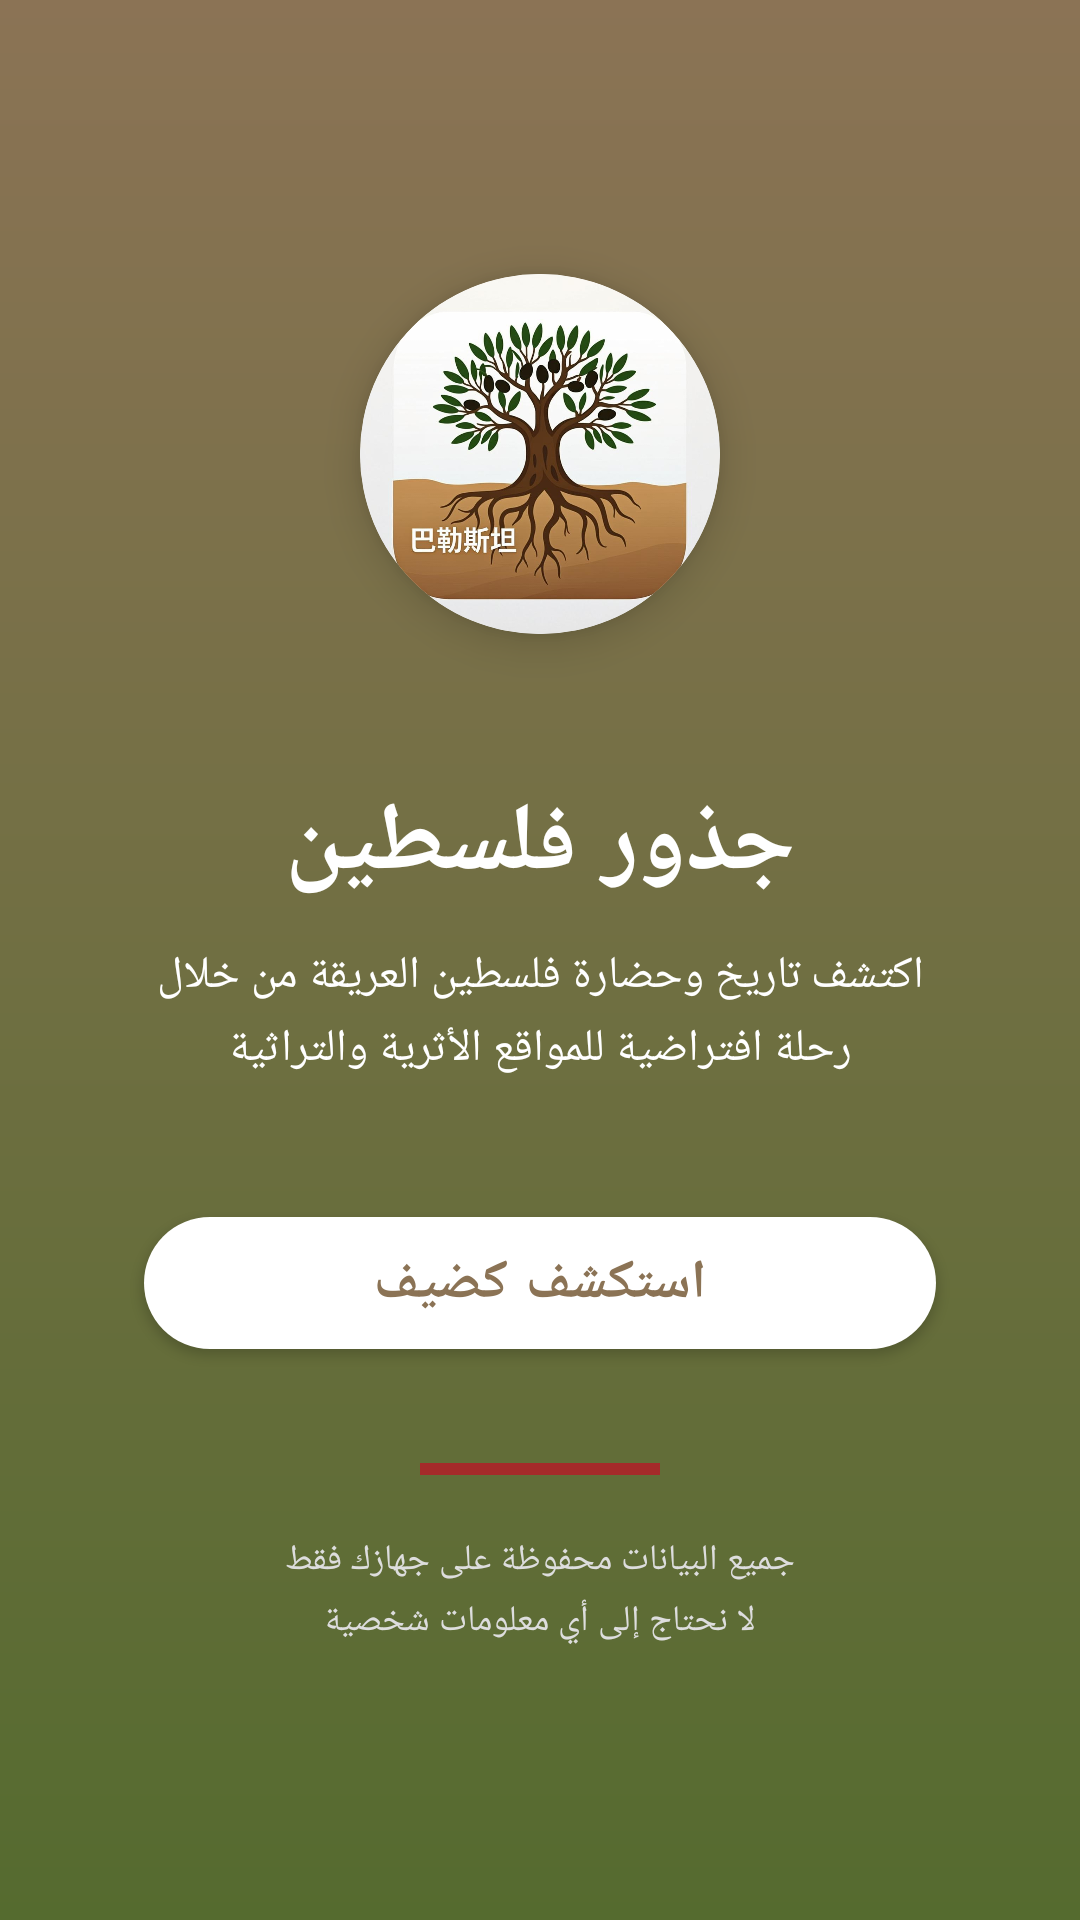

The Android layout XML behind this screen, and the referenced resources:
<!-- AndroidManifest.xml: activity theme Theme.PalestineRoots -->
<!-- res/layout/activity_login.xml -->
<?xml version="1.0" encoding="utf-8"?>
<androidx.constraintlayout.widget.ConstraintLayout
    xmlns:android="http://schemas.android.com/apk/res/android"
    xmlns:app="http://schemas.android.com/apk/res-auto"
    android:layout_width="match_parent"
    android:layout_height="match_parent"
    android:background="@drawable/gradient_brown_green">

    
    <androidx.cardview.widget.CardView
        android:id="@+id/cv_login_logo"
        android:layout_width="120dp"
        android:layout_height="120dp"
        android:layout_marginBottom="24dp"
        app:cardCornerRadius="60dp"
        app:cardElevation="8dp"
        app:layout_constraintBottom_toTopOf="@+id/tv_login_app_name"
        app:layout_constraintEnd_toEndOf="parent"
        app:layout_constraintStart_toStartOf="parent"
        app:layout_constraintTop_toTopOf="parent"
        app:layout_constraintVertical_chainStyle="packed">

        <ImageView
            android:id="@+id/img_login_logo"
            android:layout_width="match_parent"
            android:layout_height="match_parent"
            android:scaleType="centerCrop"
            android:src="@mipmap/ic_launcher"
            android:contentDescription="@string/app_name" />

    </androidx.cardview.widget.CardView>

    
    <TextView
        android:id="@+id/tv_login_app_name"
        android:layout_width="wrap_content"
        android:layout_height="wrap_content"
        android:layout_marginTop="24dp"
        android:fontFamily="serif"
        android:text="@string/app_name"
        android:textColor="@android:color/white"
        android:textSize="32sp"
        android:textStyle="bold"
        app:layout_constraintBottom_toTopOf="@+id/tv_login_description"
        app:layout_constraintEnd_toEndOf="parent"
        app:layout_constraintStart_toStartOf="parent"
        app:layout_constraintTop_toBottomOf="@+id/cv_login_logo" />

    
    <TextView
        android:id="@+id/tv_login_description"
        android:layout_width="0dp"
        android:layout_height="wrap_content"
        android:layout_marginStart="48dp"
        android:layout_marginTop="12dp"
        android:layout_marginEnd="48dp"
        android:gravity="center"
        android:lineSpacingExtra="4dp"
        android:text="@string/onboarding_desc"
        android:textColor="@android:color/white"
        android:textSize="15sp"
        app:layout_constraintBottom_toTopOf="@+id/btn_login_guest"
        app:layout_constraintEnd_toEndOf="parent"
        app:layout_constraintStart_toStartOf="parent"
        app:layout_constraintTop_toBottomOf="@+id/tv_login_app_name" />

    
    <com.google.android.material.button.MaterialButton
        android:id="@+id/btn_login_guest"
        android:layout_width="0dp"
        android:layout_height="56dp"
        android:layout_marginStart="48dp"
        android:layout_marginTop="40dp"
        android:layout_marginEnd="48dp"
        android:text="@string/login_guest"
        android:textColor="#8B7355"
        android:textSize="18sp"
        android:textStyle="bold"
        app:backgroundTint="@android:color/white"
        app:cornerRadius="28dp"
        app:layout_constraintBottom_toTopOf="@+id/view_login_decoration"
        app:layout_constraintEnd_toEndOf="parent"
        app:layout_constraintStart_toStartOf="parent"
        app:layout_constraintTop_toBottomOf="@+id/tv_login_description" />

    
    <View
        android:id="@+id/view_login_decoration"
        android:layout_width="80dp"
        android:layout_height="4dp"
        android:layout_marginTop="32dp"
        android:background="#A52A2A"
        app:layout_constraintBottom_toTopOf="@+id/tv_login_privacy"
        app:layout_constraintEnd_toEndOf="parent"
        app:layout_constraintStart_toStartOf="parent"
        app:layout_constraintTop_toBottomOf="@+id/btn_login_guest" />

    
    <TextView
        android:id="@+id/tv_login_privacy"
        android:layout_width="0dp"
        android:layout_height="wrap_content"
        android:layout_marginStart="32dp"
        android:layout_marginTop="20dp"
        android:layout_marginEnd="32dp"
        android:gravity="center"
        android:lineSpacingExtra="4dp"
        android:text="@string/login_privacy_note"
        android:textColor="#DDDDDD"
        android:textSize="12sp"
        app:layout_constraintBottom_toBottomOf="parent"
        app:layout_constraintEnd_toEndOf="parent"
        app:layout_constraintStart_toStartOf="parent"
        app:layout_constraintTop_toBottomOf="@+id/view_login_decoration" />

</androidx.constraintlayout.widget.ConstraintLayout>
<!-- resources referenced by this layout -->
<resources>
  <!-- drawable gradient_brown_green (drawable) -->
  <?xml version="1.0" encoding="utf-8"?>
  <shape xmlns:android="http://schemas.android.com/apk/res/android">
      <gradient
          android:angle="270"
          android:startColor="#8B7355"
          android:endColor="#556B2F"
          android:type="linear" />
  </shape>
  <!-- mipmap ic_launcher: png bitmap (mipmap-mdpi, 80193 bytes) -->
  <string name="app_name">جذور فلسطين</string>
  <string name="login_guest">استكشف كضيف</string>
  <string name="login_privacy_note">جميع البيانات محفوظة على جهازك فقط\nلا نحتاج إلى أي معلومات شخصية</string>
  <string name="onboarding_desc">اكتشف تاريخ وحضارة فلسطين العريقة من خلال رحلة افتراضية للمواقع الأثرية والتراثية</string>
  <style name="Theme.PalestineRoots" parent="Theme.MaterialComponents.Light.NoActionBar">
          <item name="colorPrimary">@color/earth_brown</item>
          <item name="colorPrimaryVariant">@color/olive_green</item>
          <item name="colorOnPrimary">@color/white</item>
          <item name="colorSecondary">@color/olive_green</item>
          <item name="colorSecondaryVariant">@color/embroidery_red</item>
          <item name="colorOnSecondary">@color/white</item>
          <item name="colorAccent">@color/embroidery_red</item>
          <item name="android:statusBarColor">@color/earth_brown</item>
          <item name="android:navigationBarColor">@color/earth_brown</item>
          <item name="android:windowLightStatusBar">false</item>
      </style>
  <color name="earth_brown">#8B7355</color>
  <color name="olive_green">#556B2F</color>
  <color name="white">#FFFFFF</color>
  <color name="embroidery_red">#A52A2A</color>
</resources>
